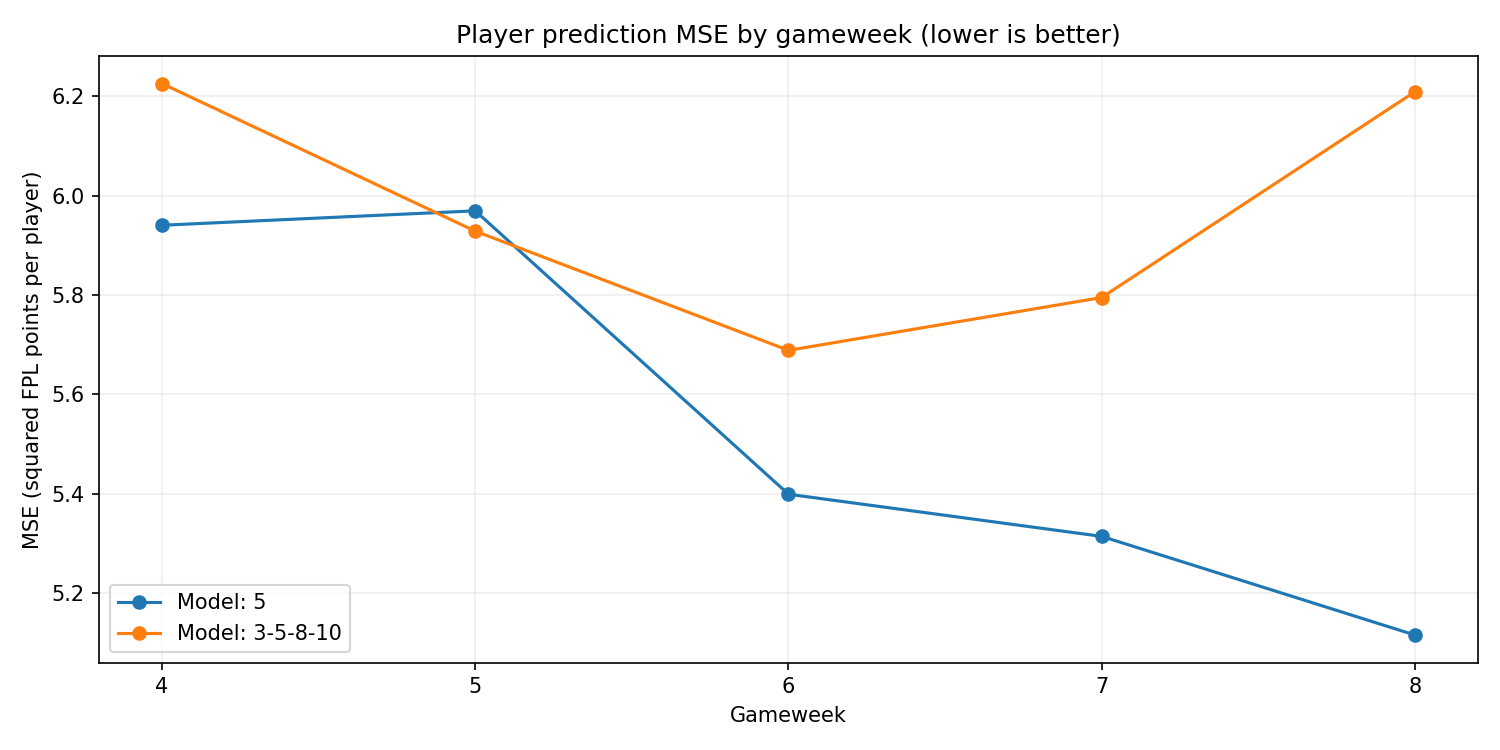

Data behind this chart, as committed beside it:
gw, model, players, mse, sse
4, 3-5-8-10, 659, 6.226, 4103
4, 5, 659, 5.94, 3915
5, 3-5-8-10, 667, 5.929, 3954
5, 5, 667, 5.969, 3982
6, 3-5-8-10, 667, 5.689, 3794
6, 5, 667, 5.399, 3601
7, 3-5-8-10, 668, 5.795, 3871
7, 5, 668, 5.314, 3550
8, 3-5-8-10, 669, 6.209, 4154
8, 5, 669, 5.115, 3422
